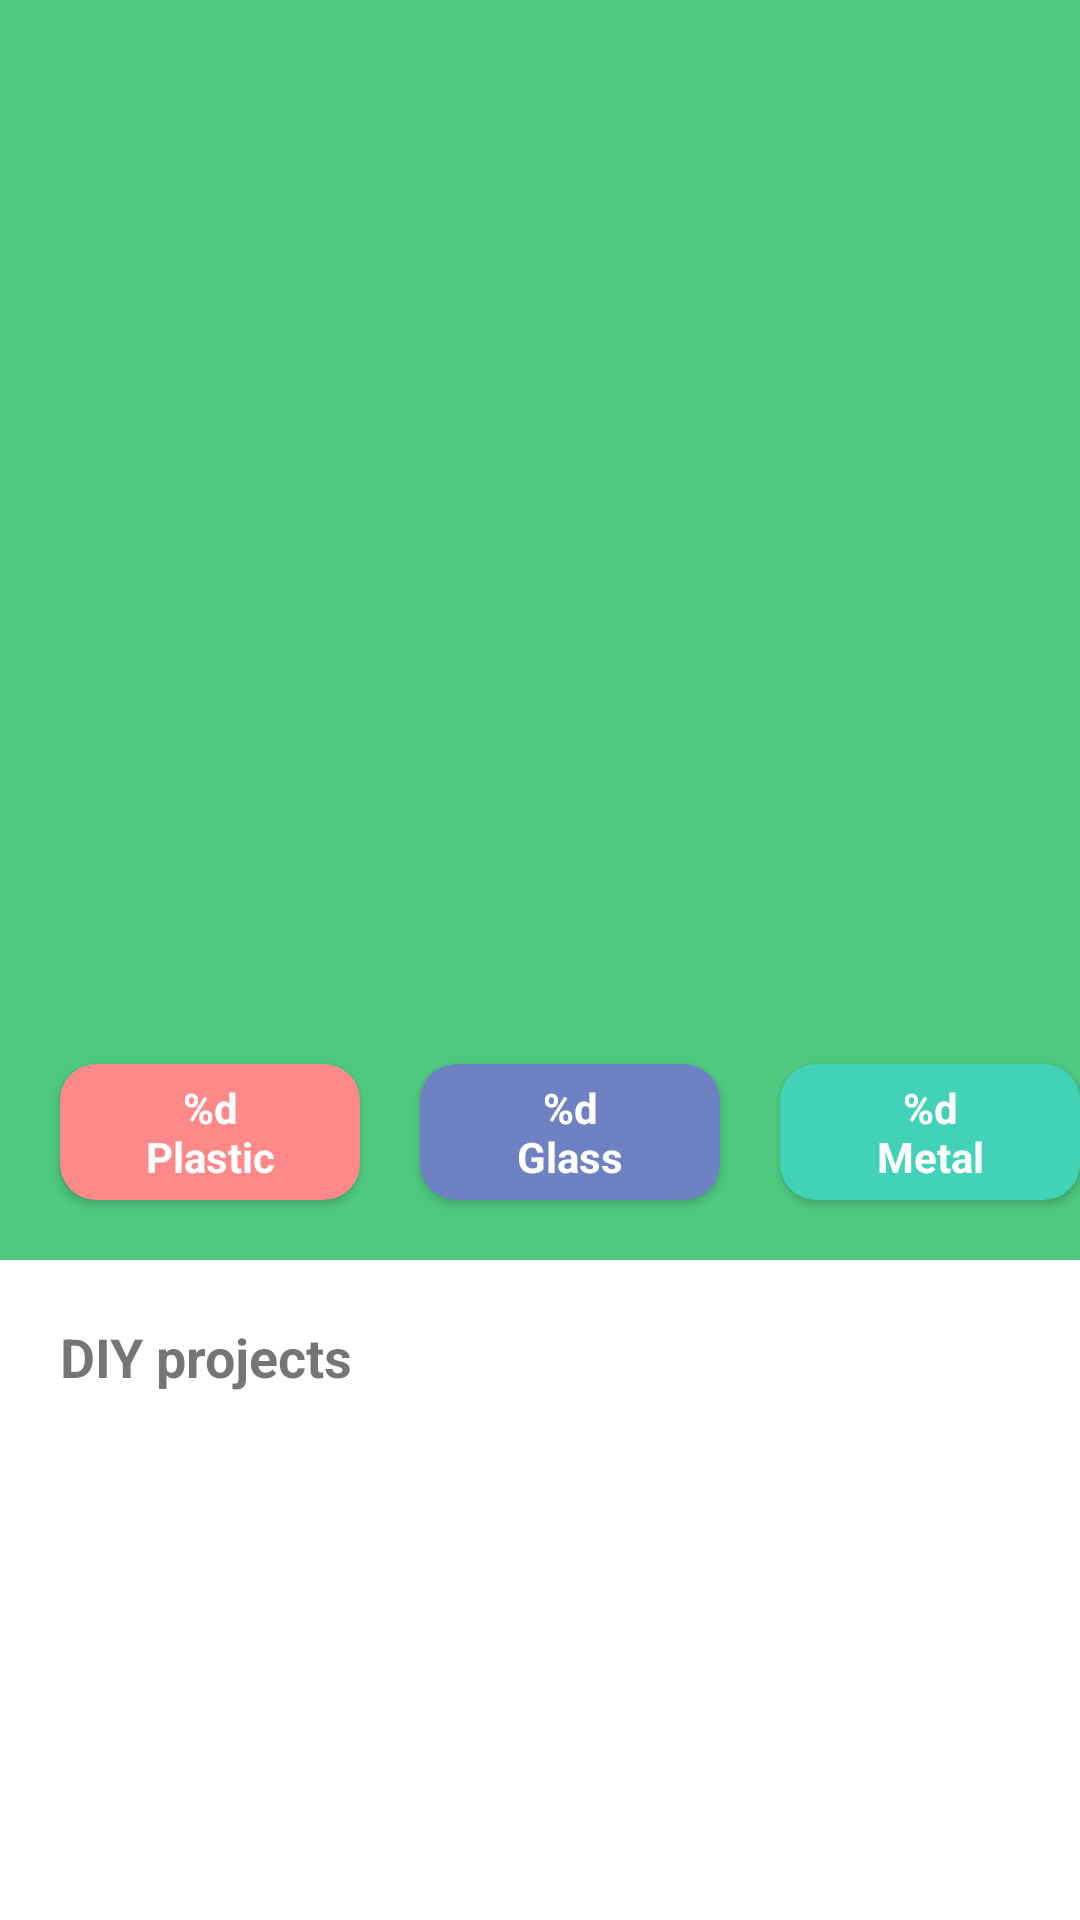

Here is an Android app screen rendered from its layout file. Give the layout XML and the strings, colors and styles it references.
<!-- AndroidManifest.xml: application theme Theme.CreDust -->
<!-- res/layout/fragment_camera_results.xml -->
<?xml version="1.0" encoding="utf-8"?>
<androidx.coordinatorlayout.widget.CoordinatorLayout xmlns:android="http://schemas.android.com/apk/res/android"
    xmlns:app="http://schemas.android.com/apk/res-auto"
    xmlns:tools="http://schemas.android.com/tools"
    android:layout_width="match_parent"
    android:layout_height="match_parent"
    tools:context=".ui.scan.CameraResultsFragment">

    <com.google.android.material.appbar.AppBarLayout
        android:layout_width="match_parent"
        android:layout_height="wrap_content">

        <com.google.android.material.appbar.CollapsingToolbarLayout
            android:id="@+id/collapsing_layout"
            android:layout_width="match_parent"
            android:layout_height="wrap_content"
            app:layout_scrollFlags="scroll|exitUntilCollapsed">

            <androidx.appcompat.widget.AppCompatImageView
                android:id="@+id/results_image"
                android:layout_width="match_parent"
                android:layout_height="420dp"
                android:fitsSystemWindows="true"
                android:scaleType="centerCrop"
                android:src="@drawable/ic_launcher_background"
                app:layout_collapseMode="parallax" />

            <androidx.constraintlayout.widget.ConstraintLayout
                android:layout_width="match_parent"
                android:layout_height="match_parent">

                <LinearLayout
                    android:id="@+id/linearLayout"
                    android:layout_width="match_parent"
                    android:layout_height="wrap_content"
                    android:layout_marginStart="10dp"
                    android:layout_marginBottom="10dp"
                    android:gravity="start"
                    app:layout_constraintBottom_toBottomOf="parent"
                    app:layout_constraintStart_toStartOf="parent">

                    <androidx.cardview.widget.CardView
                        android:id="@+id/plastic_card"
                        android:layout_width="100dp"
                        android:layout_height="wrap_content"
                        android:layout_margin="10dp"
                        android:backgroundTint="@color/red_plastic"
                        android:visibility="visible"
                        app:cardCornerRadius="12dp">

                        <TextView

                            android:layout_width="match_parent"
                            android:layout_height="wrap_content"
                            android:layout_margin="5dp"
                            android:text="@string/plastic_amount"
                            android:textAlignment="center"
                            android:textColor="@color/white"
                            android:textStyle="bold" />
                    </androidx.cardview.widget.CardView>

                    <androidx.cardview.widget.CardView
                        android:id="@+id/glass_card"
                        android:layout_width="100dp"
                        android:layout_height="wrap_content"
                        android:layout_margin="10dp"
                        android:backgroundTint="@color/purple_glass"
                        android:visibility="visible"
                        app:cardCornerRadius="12dp">

                        <TextView
                            android:layout_width="match_parent"
                            android:layout_height="wrap_content"
                            android:layout_margin="5dp"
                            android:text="@string/glass_amount"
                            android:textAlignment="center"
                            android:textColor="@color/white"
                            android:textStyle="bold" />
                    </androidx.cardview.widget.CardView>

                    <androidx.cardview.widget.CardView
                        android:id="@+id/metal_card"
                        android:layout_width="100dp"
                        android:layout_height="wrap_content"
                        android:layout_margin="10dp"
                        android:backgroundTint="@color/blue_metal"
                        app:cardCornerRadius="12dp">

                        <TextView
                            android:layout_width="match_parent"
                            android:layout_height="match_parent"
                            android:layout_margin="5dp"
                            android:gravity="center"
                            android:text="@string/metal_amount"
                            android:textAlignment="center"
                            android:textColor="@color/white"
                            android:textStyle="bold" />


                    </androidx.cardview.widget.CardView>
                </LinearLayout>

            </androidx.constraintlayout.widget.ConstraintLayout>


        </com.google.android.material.appbar.CollapsingToolbarLayout>
    </com.google.android.material.appbar.AppBarLayout>

    <androidx.core.widget.NestedScrollView
        android:layout_width="match_parent"
        android:layout_height="match_parent"
        android:clipToPadding="false"
        android:paddingBottom="75dp"
        app:layout_behavior="com.google.android.material.appbar.AppBarLayout$ScrollingViewBehavior">

        <LinearLayout
            android:layout_width="match_parent"
            android:layout_height="wrap_content">

            <androidx.constraintlayout.widget.ConstraintLayout
                android:layout_width="match_parent"
                android:layout_height="wrap_content">


                <TextView
                    android:id="@+id/title_projects"
                    android:layout_width="wrap_content"
                    android:layout_height="wrap_content"
                    android:layout_margin="20dp"
                    android:text="@string/diy_projects_title"
                    android:textSize="18sp"
                    android:textStyle="bold"
                    app:layout_constraintStart_toStartOf="parent"
                    app:layout_constraintTop_toTopOf="parent" />

                <androidx.recyclerview.widget.RecyclerView
                    android:id="@+id/projects_recycler"
                    android:layout_width="match_parent"
                    android:layout_height="wrap_content"
                    android:layout_marginTop="20dp"
                    android:nestedScrollingEnabled="false"
                    app:layout_constraintTop_toBottomOf="@id/title_projects"
                   />

            </androidx.constraintlayout.widget.ConstraintLayout>

        </LinearLayout>
    </androidx.core.widget.NestedScrollView>


</androidx.coordinatorlayout.widget.CoordinatorLayout>
<!-- resources referenced by this layout -->
<resources>
  <color name="blue_metal">#41D2B8</color>
  <color name="purple_glass">#6E81C2</color>
  <color name="red_plastic">#FF8888</color>
  <color name="white">#FFFFFFFF</color>
  <string name="diy_projects_title">DIY projects</string>
  <string name="glass_amount">%d\nGlass</string>
  <string name="metal_amount">%d\nMetal</string>
  <string name="plastic_amount">%d\nPlastic</string>
  <style name="Theme.CreDust" parent="Theme.MaterialComponents.DayNight.DarkActionBar">
          
          <item name="colorPrimary">@color/green_theme</item>
          <item name="colorPrimaryVariant">@color/darkGreen_theme</item>
          <item name="colorOnPrimary">@color/white</item>
          
          <item name="colorSecondary">@color/green_theme</item>
          <item name="colorSecondaryVariant">@color/teal_700</item>
          <item name="colorOnSecondary">@color/white</item>
          
          <item name="android:statusBarColor" tools:targetApi="l">?attr/colorPrimaryVariant</item>
          
      </style>
  <color name="green_theme">#4FC980</color>
  <color name="darkGreen_theme">#3B9C62</color>
  <color name="teal_700">#FF018786</color>
</resources>
